Dataset: synthetic (GitHub, a2rizing/pothole-detection). Classes: no pothole, pothole.

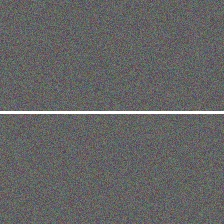
Label: no pothole

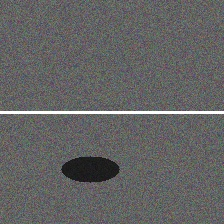
Label: pothole

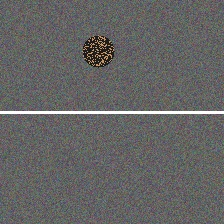
Label: pothole

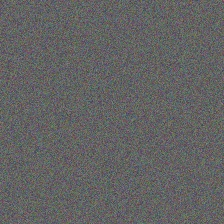
Label: no pothole

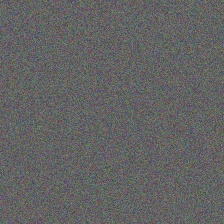
Label: no pothole

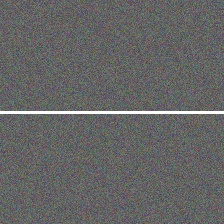
Label: no pothole
